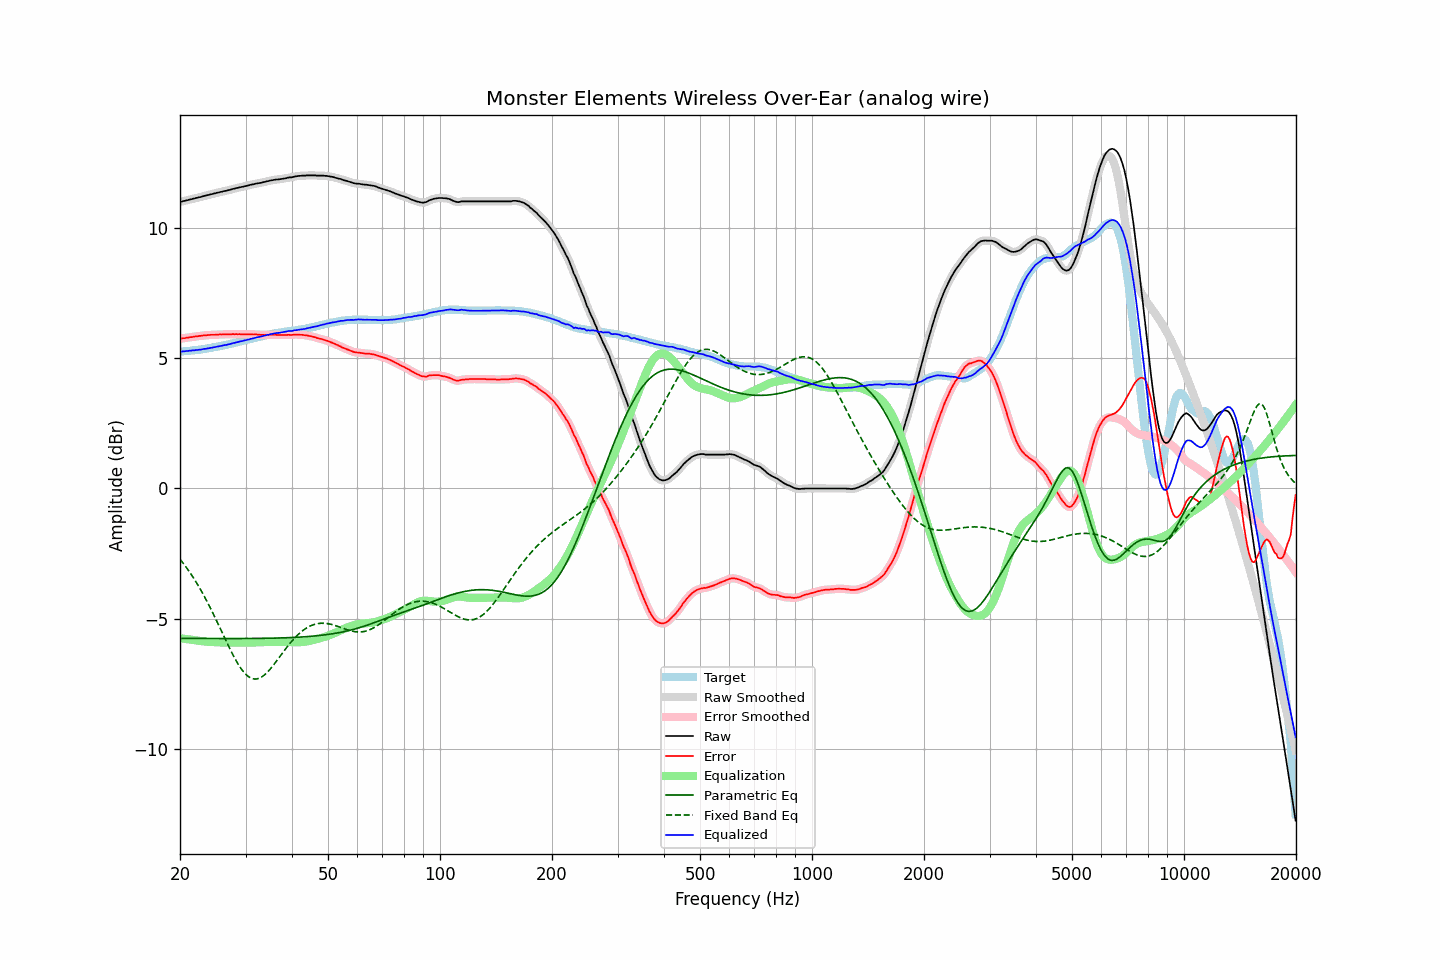

Values plotted in this chart, from the file beside it:
frequency, raw, error, smoothed, error_smoothed, equalization, parametric_eq, fixed_band_eq, equalized_raw, equalized_smoothed, target
20.00, 11.01, 5.75, 11.01, 5.75, -5.75, -5.76, -2.72, 5.26, 5.26, 5.26
20.20, 11.02, 5.76, 11.02, 5.76, -5.76, -5.76, -2.79, 5.26, 5.26, 5.26
20.40, 11.04, 5.77, 11.04, 5.77, -5.77, -5.76, -2.87, 5.27, 5.27, 5.27
20.61, 11.05, 5.77, 11.05, 5.78, -5.78, -5.76, -2.96, 5.27, 5.27, 5.28
20.81, 11.07, 5.79, 11.07, 5.79, -5.79, -5.76, -3.04, 5.28, 5.28, 5.28
21.02, 11.08, 5.79, 11.08, 5.80, -5.80, -5.76, -3.13, 5.28, 5.28, 5.29
21.23, 11.10, 5.81, 11.10, 5.81, -5.81, -5.76, -3.21, 5.29, 5.29, 5.29
21.44, 11.11, 5.81, 11.11, 5.81, -5.81, -5.76, -3.31, 5.30, 5.30, 5.30
21.66, 11.13, 5.82, 11.13, 5.82, -5.82, -5.76, -3.40, 5.31, 5.30, 5.31
21.87, 11.14, 5.83, 11.14, 5.83, -5.83, -5.76, -3.50, 5.31, 5.31, 5.31
22.09, 11.16, 5.84, 11.16, 5.84, -5.84, -5.76, -3.60, 5.32, 5.32, 5.32
22.31, 11.17, 5.84, 11.17, 5.85, -5.85, -5.76, -3.70, 5.32, 5.32, 5.33
22.54, 11.19, 5.86, 11.19, 5.86, -5.86, -5.77, -3.80, 5.33, 5.33, 5.33
22.76, 11.20, 5.86, 11.20, 5.87, -5.86, -5.77, -3.91, 5.34, 5.34, 5.34
22.99, 11.22, 5.87, 11.22, 5.87, -5.87, -5.77, -4.02, 5.35, 5.35, 5.35
23.22, 11.24, 5.88, 11.24, 5.88, -5.88, -5.77, -4.13, 5.36, 5.36, 5.36
23.45, 11.25, 5.88, 11.25, 5.89, -5.89, -5.77, -4.25, 5.36, 5.37, 5.37
23.69, 11.27, 5.89, 11.27, 5.89, -5.89, -5.77, -4.37, 5.38, 5.38, 5.38
23.92, 11.28, 5.89, 11.28, 5.90, -5.89, -5.77, -4.48, 5.39, 5.39, 5.39
24.16, 11.30, 5.90, 11.30, 5.90, -5.90, -5.77, -4.61, 5.40, 5.40, 5.40
24.40, 11.31, 5.90, 11.31, 5.90, -5.90, -5.77, -4.73, 5.41, 5.41, 5.41
24.65, 11.33, 5.90, 11.33, 5.90, -5.91, -5.77, -4.86, 5.42, 5.42, 5.43
24.89, 11.34, 5.90, 11.34, 5.91, -5.91, -5.77, -4.99, 5.43, 5.43, 5.44
25.14, 11.36, 5.91, 11.36, 5.91, -5.91, -5.77, -5.12, 5.45, 5.45, 5.45
25.39, 11.37, 5.91, 11.37, 5.91, -5.91, -5.77, -5.25, 5.46, 5.46, 5.46
25.65, 11.39, 5.92, 11.39, 5.92, -5.92, -5.77, -5.38, 5.47, 5.47, 5.47
25.91, 11.40, 5.91, 11.40, 5.92, -5.92, -5.77, -5.51, 5.48, 5.48, 5.49
26.16, 11.42, 5.92, 11.42, 5.92, -5.92, -5.77, -5.64, 5.50, 5.50, 5.50
26.43, 11.43, 5.92, 11.43, 5.92, -5.92, -5.77, -5.77, 5.51, 5.51, 5.51
26.69, 11.44, 5.92, 11.44, 5.92, -5.92, -5.77, -5.90, 5.52, 5.52, 5.52
26.96, 11.46, 5.92, 11.46, 5.92, -5.92, -5.77, -6.03, 5.54, 5.53, 5.54
27.23, 11.47, 5.92, 11.47, 5.92, -5.92, -5.77, -6.16, 5.54, 5.55, 5.55
27.50, 11.49, 5.92, 11.49, 5.92, -5.93, -5.77, -6.28, 5.56, 5.56, 5.57
27.77, 11.51, 5.93, 11.51, 5.93, -5.93, -5.77, -6.40, 5.58, 5.58, 5.58
28.05, 11.52, 5.92, 11.52, 5.93, -5.93, -5.77, -6.52, 5.59, 5.60, 5.60
28.33, 11.54, 5.93, 11.54, 5.93, -5.93, -5.77, -6.63, 5.61, 5.61, 5.61
28.62, 11.55, 5.92, 11.55, 5.93, -5.93, -5.77, -6.73, 5.62, 5.63, 5.63
28.90, 11.57, 5.93, 11.57, 5.93, -5.93, -5.77, -6.83, 5.64, 5.64, 5.64
29.19, 11.58, 5.92, 11.58, 5.92, -5.93, -5.77, -6.92, 5.65, 5.65, 5.66
29.48, 11.59, 5.92, 11.59, 5.92, -5.92, -5.77, -7.01, 5.67, 5.67, 5.67
29.78, 11.61, 5.92, 11.61, 5.92, -5.92, -5.77, -7.08, 5.69, 5.68, 5.69
30.08, 11.62, 5.92, 11.62, 5.92, -5.92, -5.77, -7.15, 5.70, 5.70, 5.70
30.38, 11.64, 5.92, 11.64, 5.92, -5.92, -5.77, -7.20, 5.72, 5.72, 5.72
30.68, 11.65, 5.92, 11.65, 5.92, -5.92, -5.76, -7.25, 5.73, 5.73, 5.73
30.99, 11.67, 5.92, 11.67, 5.92, -5.92, -5.76, -7.28, 5.75, 5.75, 5.75
31.30, 11.68, 5.92, 11.68, 5.92, -5.92, -5.76, -7.31, 5.76, 5.76, 5.76
31.61, 11.69, 5.91, 11.69, 5.92, -5.92, -5.76, -7.32, 5.77, 5.78, 5.78
31.93, 11.71, 5.92, 11.71, 5.92, -5.92, -5.76, -7.32, 5.79, 5.79, 5.79
32.24, 11.72, 5.91, 11.72, 5.91, -5.91, -5.76, -7.32, 5.81, 5.81, 5.81
32.57, 11.73, 5.91, 11.73, 5.91, -5.91, -5.76, -7.30, 5.82, 5.82, 5.82
32.89, 11.74, 5.90, 11.74, 5.90, -5.91, -5.76, -7.27, 5.83, 5.83, 5.84
33.22, 11.75, 5.90, 11.75, 5.90, -5.91, -5.76, -7.24, 5.84, 5.85, 5.85
33.55, 11.77, 5.90, 11.77, 5.90, -5.90, -5.76, -7.19, 5.87, 5.86, 5.87
33.89, 11.78, 5.90, 11.78, 5.90, -5.90, -5.76, -7.14, 5.88, 5.88, 5.88
34.23, 11.80, 5.90, 11.80, 5.90, -5.90, -5.76, -7.08, 5.90, 5.89, 5.90
34.57, 11.81, 5.90, 11.81, 5.91, -5.90, -5.76, -7.02, 5.91, 5.91, 5.91
34.92, 11.83, 5.91, 11.83, 5.91, -5.90, -5.75, -6.95, 5.93, 5.92, 5.92
35.27, 11.84, 5.90, 11.84, 5.91, -5.90, -5.75, -6.88, 5.94, 5.94, 5.94
35.62, 11.85, 5.90, 11.85, 5.90, -5.90, -5.75, -6.80, 5.95, 5.95, 5.95
35.97, 11.86, 5.90, 11.86, 5.90, -5.90, -5.75, -6.72, 5.96, 5.96, 5.96
... 635 more rows
